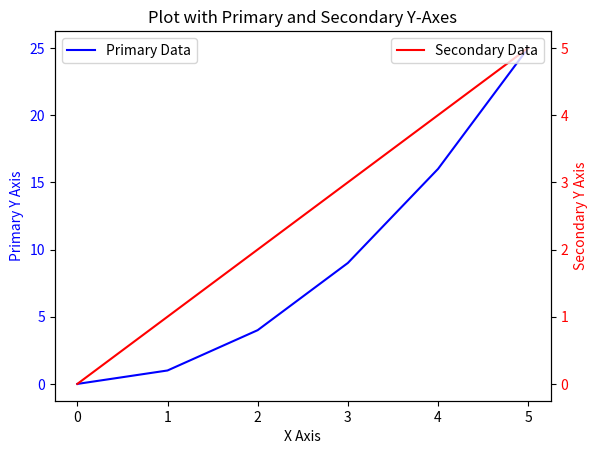

The script that saved this image:
import matplotlib.pyplot as plt

# Create a figure and a set of axes
fig, ax1 = plt.subplots()

# Plot data on the primary y-axis
x = [0, 1, 2, 3, 4, 5]
y1 = [0, 1, 4, 9, 16, 25]
ax1.plot(x, y1, 'b-', label='Primary Data')

# Set labels and title for the primary y-axis
ax1.set_xlabel('X Axis')
ax1.set_ylabel('Primary Y Axis', color='b')
ax1.tick_params(axis='y', labelcolor='b')

# Create a secondary y-axis sharing the same x-axis
ax2 = ax1.twinx()

# Plot data on the secondary y-axis
y2 = [0, 1, 2, 3, 4, 5]
ax2.plot(x, y2, 'r-', label='Secondary Data')

# Set labels and title for the secondary y-axis
ax2.set_ylabel('Secondary Y Axis', color='r')
ax2.tick_params(axis='y', labelcolor='r')

# Add a title to the plot
plt.title('Plot with Primary and Secondary Y-Axes')

# Optionally add legends for clarity
ax1.legend(loc='upper left')
ax2.legend(loc='upper right')

# Display the plot
plt.show()
